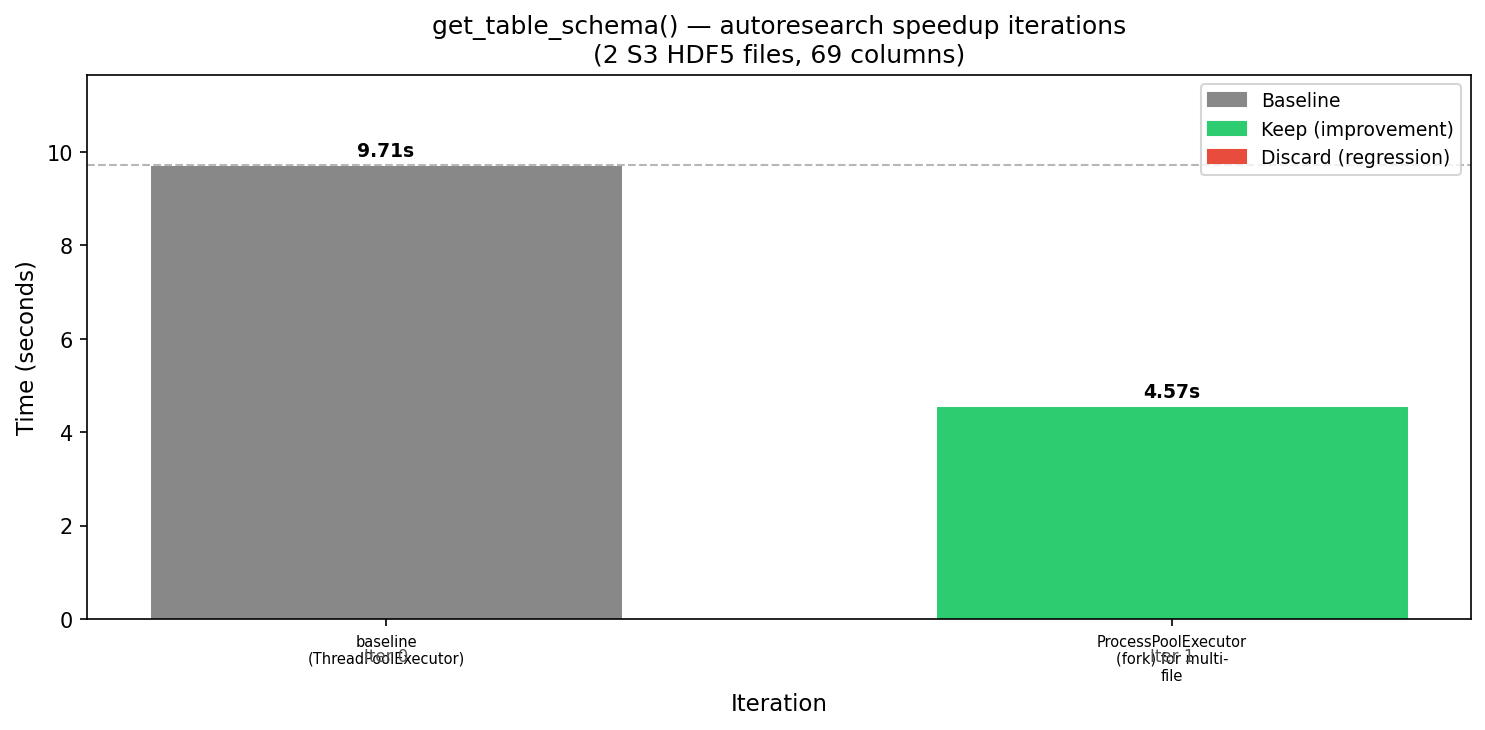

The data file committed next to this chart (first rows):
iteration	description	time_s	keep	notes
0	baseline (ThreadPoolExecutor)	9.71	baseline	2 S3 HDF5 files, 69 cols, profiled bottl…
1	ProcessPoolExecutor (fork) for multi-fil…	4.57	keep	52% reduction; each process owns its h5p…
